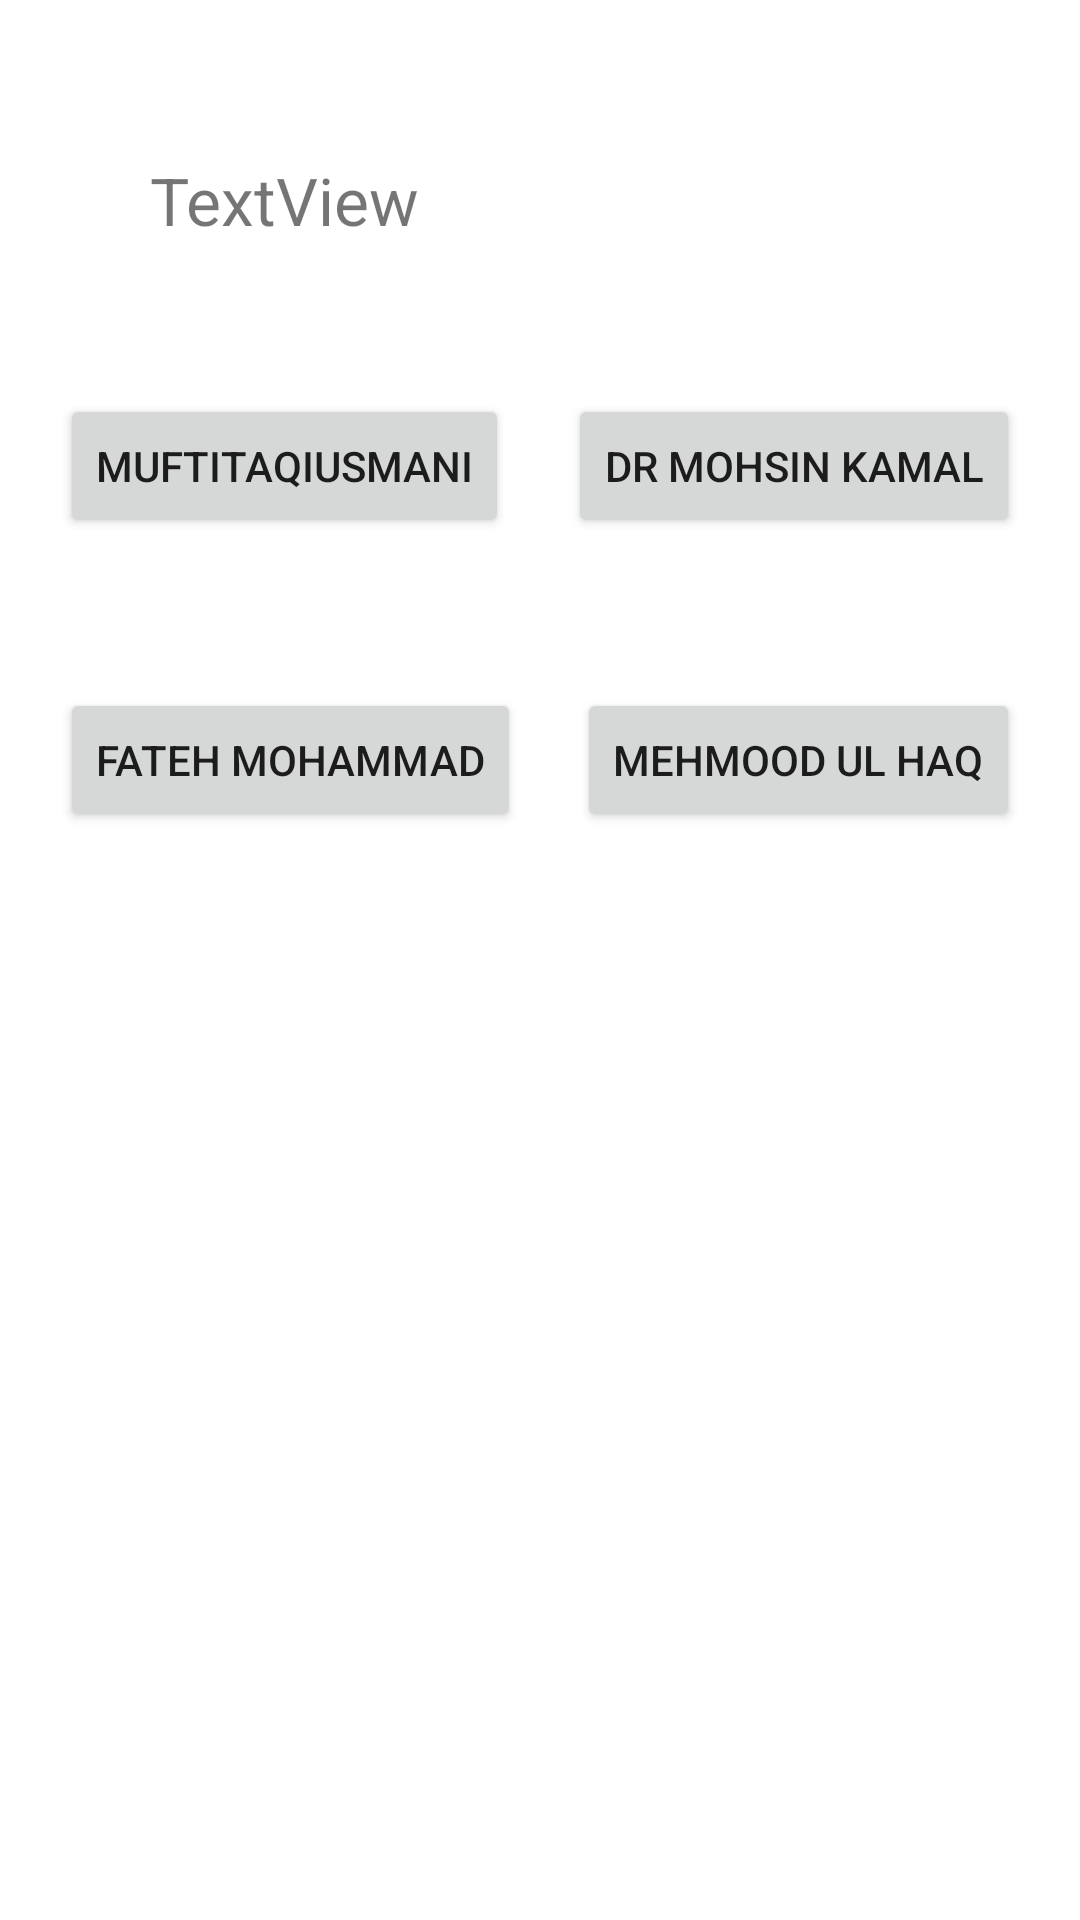

Produce the Android XML layout that renders to this screen, including the resource entries it uses.
<!-- AndroidManifest.xml: application theme Theme.QuranWithTranslation -->
<!-- res/layout/activity_ayat_details.xml -->
<?xml version="1.0" encoding="utf-8"?>
<androidx.constraintlayout.widget.ConstraintLayout xmlns:android="http://schemas.android.com/apk/res/android"
    xmlns:app="http://schemas.android.com/apk/res-auto"
    xmlns:tools="http://schemas.android.com/tools"
    android:layout_width="match_parent"
    android:layout_height="match_parent"
    tools:context=".ayatDetails">

    <TextView
        android:id="@+id/ayahArabic"
        android:layout_width="0dp"
        android:layout_height="wrap_content"
        android:layout_marginStart="50dp"
        android:layout_marginTop="52dp"
        android:layout_marginEnd="50dp"
        android:text="TextView"
        android:textSize="22sp"
        app:layout_constraintEnd_toEndOf="parent"
        app:layout_constraintStart_toStartOf="parent"
        app:layout_constraintTop_toTopOf="parent" />

    <Button
        android:id="@+id/MTU"
        android:layout_width="wrap_content"
        android:layout_height="wrap_content"
        android:layout_marginStart="20dp"
        android:layout_marginTop="50dp"
        android:text="MuftiTaqiUsmani"
        app:layout_constraintStart_toStartOf="parent"
        app:layout_constraintTop_toBottomOf="@+id/ayahArabic" />

    <Button
        android:id="@+id/DMK"
        android:layout_width="wrap_content"
        android:layout_height="wrap_content"
        android:layout_marginTop="50dp"
        android:layout_marginEnd="20dp"
        android:text="Dr Mohsin Kamal"
        app:layout_constraintEnd_toEndOf="parent"
        app:layout_constraintTop_toBottomOf="@+id/ayahArabic" />

    <Button
        android:id="@+id/FM"
        android:layout_width="wrap_content"
        android:layout_height="wrap_content"
        android:layout_marginStart="20dp"
        android:layout_marginTop="50dp"
        android:text="Fateh Mohammad"
        app:layout_constraintStart_toStartOf="parent"
        app:layout_constraintTop_toBottomOf="@+id/MTU" />

    <Button
        android:id="@+id/MUH"
        android:layout_width="wrap_content"
        android:layout_height="wrap_content"
        android:layout_marginTop="50dp"
        android:layout_marginEnd="20dp"
        android:text="Mehmood Ul Haq"
        app:layout_constraintEnd_toEndOf="parent"
        app:layout_constraintTop_toBottomOf="@+id/DMK" />

    <TextView
        android:id="@+id/ayahTrans"
        android:layout_width="0dp"
        android:layout_height="wrap_content"
        android:layout_marginStart="50dp"
        android:layout_marginTop="60dp"
        android:layout_marginEnd="50dp"
        android:textSize="22sp"
        app:layout_constraintEnd_toEndOf="parent"
        app:layout_constraintStart_toStartOf="parent"
        app:layout_constraintTop_toBottomOf="@+id/FM" />
</androidx.constraintlayout.widget.ConstraintLayout>
<!-- resources referenced by this layout -->
<resources>
  <style name="Theme.QuranWithTranslation" parent="Theme.MaterialComponents.DayNight.DarkActionBar">
          
          <item name="colorPrimary">@color/purple_500</item>
          <item name="colorPrimaryVariant">@color/purple_700</item>
          <item name="colorOnPrimary">@color/white</item>
          
          <item name="colorSecondary">@color/teal_200</item>
          <item name="colorSecondaryVariant">@color/teal_700</item>
          <item name="colorOnSecondary">@color/black</item>
          
          <item name="android:statusBarColor" tools:targetApi="l">?attr/colorPrimaryVariant</item>
          
      </style>
  <!-- not gathered from this repository: default colours our renderer supplied (Android Studio template values) -->
  <color name="purple_500">#FF6200EE</color>
  <color name="purple_700">#FF3700B3</color>
  <color name="teal_200">#FF03DAC5</color>
  <color name="teal_700">#FF018786</color>
  <color name="black">#FF000000</color>
  <color name="white">#FFFFFFFF</color>
</resources>
